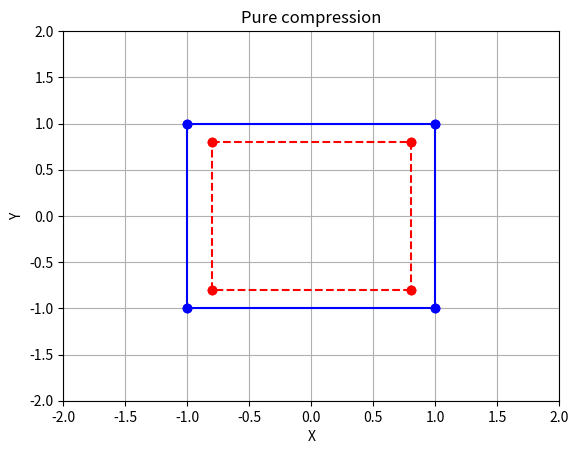

Here is the Python script that generated this plot:
import matplotlib.pyplot as plt
import math
import numpy as np

# Define the coordinates of the four points defining the cubic
points = [(1, 1), (1, -1), (-1, -1), (-1, 1), (1, 1)]

# Add the center point (0, 0)
#center = (0, 0)
#points.append(center)

# Extract x and y coordinates
x, y = zip(*points)

# Define the order of connecting the points to form the cubic
#order = [0, 1, 2, 3, 0]

# Plot the cubic
#plt.plot(x, y, marker='o')
for i in range(4):
    plt.plot([x[i], x[i+1]], [y[i], y[i + 1]], 'bo-')

tensor_gradient_u = np.array([[-0.2, 0.0], 
                              [0.0, -0.2]])

update_points = []
for point in points:
    vector_r = np.array([[point[0]], [point[1]]])
    vector_d = np.dot(tensor_gradient_u, vector_r)
    update_point_x = point[0] + vector_d[0][0] 
    update_point_y = point[1] + vector_d[1][0]
    update_points.append((update_point_x, update_point_y))

print(update_points)

x1, y1 = zip(*update_points)

for i in range(4):
    plt.plot([x1[i], x1[i+1]], [y1[i], y1[i + 1]], 'ro--')

# Set axis limits for better visualization
plt.xlim(-2, 2)
plt.ylim(-2, 2)

# Add labels
plt.xlabel('X')
plt.ylabel('Y')

plt.title("Pure compression")
# Show the plot
plt.grid()
plt.show()
